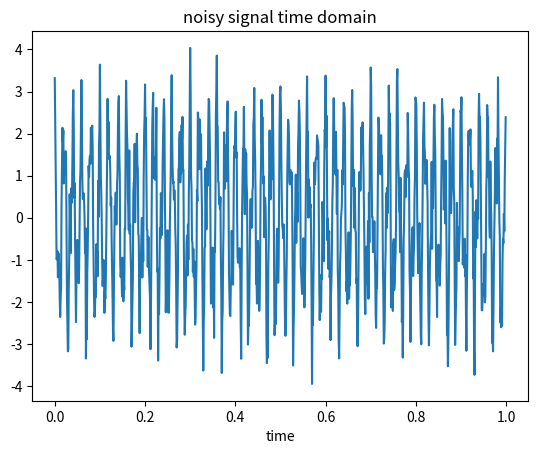
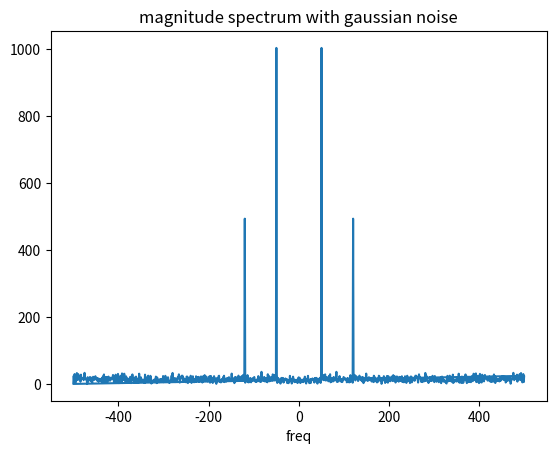

The script that saved these images, in order:
'''
A signal is given by: s(t) = 2cos⁡(2π50t) + cos⁡(2π120t)

The signal is corrupted by Additive White Gaussian Noise (AWGN) with SNR = 10 dB.

Signal has:
-> 50 Hz component
-> 120 Hz component

Gaussian noise has: n(t) ∼ N(0,σ^2)

Noisy signal: x(t)=s(t)+n(t)
'''

import numpy as np
import matplotlib.pyplot as plt

fs = 1000 # sampling freq
T=1
t = np.arange(0,T,1/fs)

# signal
s = 2*np.cos(2*np.pi*50*t) + np.cos(2*np.pi*120*t)

# add gaussian noise with SNR control
SNR_dB = 10

# signal power
signal_power = np.mean(s**2)

# convert SNR from dB
SNR_linear = 10**(SNR_dB/10)

# noise power
noise_power = signal_power/SNR_linear

# generate gaussian noise
noise = np.sqrt(noise_power) * np.random.normal(0,1,len(t))

# noisy signal
x = s + noise

N = len(x)
X = np.fft.fft(x)

# freq
freq = np.fft.fftfreq(N,d=1/fs)

plt.figure()
plt.plot(t,x)
plt.title("noisy signal time domain")
plt.xlabel("time")

plt.figure()
plt.plot(freq,np.abs(X))
plt.title("magnitude spectrum with gaussian noise")
plt.xlabel("freq")
plt.show()
